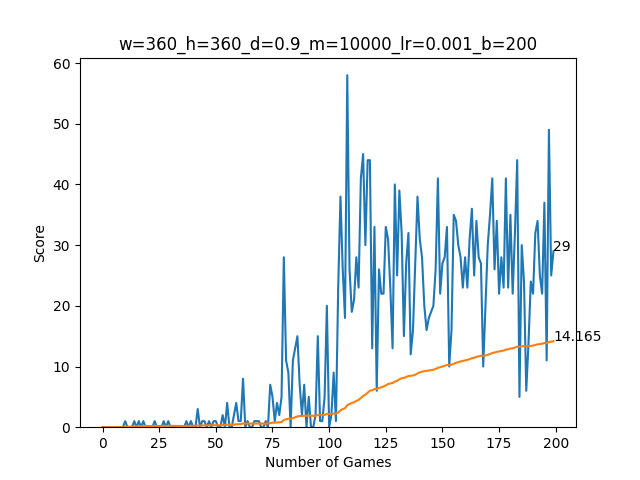

Data behind this chart, as committed beside it:
0, 0, 0, 0, 0, 0, 0, 0, 0, 0, 1, 0, 0, 0, 1, 0, 1, 0, 1, 0, 0, 0, 0, 1
0.0, 0.0, 0.0, 0.0, 0.0, 0.0, 0.0, 0.0, 0.0, 0.0, 0.09091, 0.08333, 0.07692, 0.07143, 0.1333, 0.125, 0.1765, 0.1667, 0.2105, 0.2, 0.1905, 0.1818, 0.1739, 0.2083
